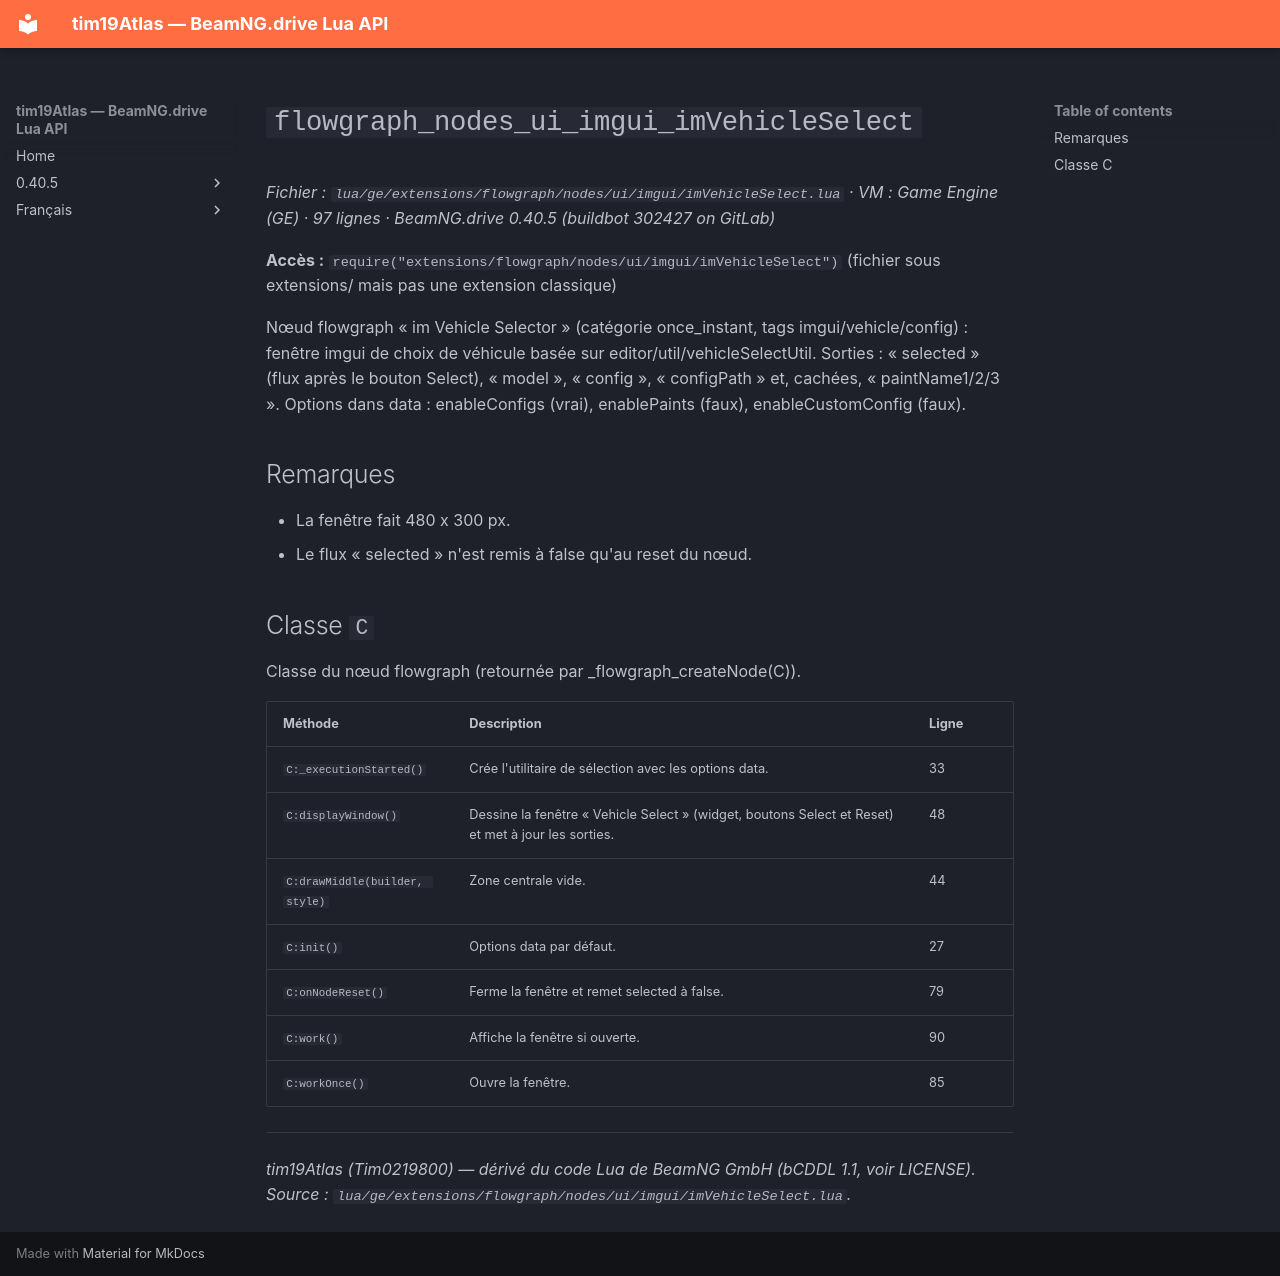

repository: Tim0219800/beamng-lua-atlas · page: fr/0.40.5/ge/extensions/flowgraph/nodes/ui/imgui/imVehicleSelect.html · generator: mkdocs

# `flowgraph_nodes_ui_imgui_imVehicleSelect`

*Fichier : `lua/ge/extensions/flowgraph/nodes/ui/imgui/imVehicleSelect.lua` · VM : Game Engine (GE) · 97 lignes · BeamNG.drive 0.40.5 (buildbot 302427 on GitLab)*

**Accès :** `require("extensions/flowgraph/nodes/ui/imgui/imVehicleSelect")` (fichier sous extensions/ mais pas une extension classique)

Nœud flowgraph « im Vehicle Selector » (catégorie once_instant, tags imgui/vehicle/config) : fenêtre imgui de choix de véhicule basée sur editor/util/vehicleSelectUtil. Sorties : « selected » (flux après le bouton Select), « model », « config », « configPath » et, cachées, « paintName1/2/3 ». Options dans data : enableConfigs (vrai), enablePaints (faux), enableCustomConfig (faux).

## Remarques

- La fenêtre fait 480 x 300 px.
- Le flux « selected » n'est remis à false qu'au reset du nœud.

## Classe `C`

Classe du nœud flowgraph (retournée par _flowgraph_createNode(C)).

| Méthode | Description | Ligne |
|---|---|---|
| `C:_executionStarted()` | Crée l'utilitaire de sélection avec les options data. | 33 |
| `C:displayWindow()` | Dessine la fenêtre « Vehicle Select » (widget, boutons Select et Reset) et met à jour les sorties. | 48 |
| `C:drawMiddle(builder, style)` | Zone centrale vide. | 44 |
| `C:init()` | Options data par défaut. | 27 |
| `C:onNodeReset()` | Ferme la fenêtre et remet selected à false. | 79 |
| `C:work()` | Affiche la fenêtre si ouverte. | 90 |
| `C:workOnce()` | Ouvre la fenêtre. | 85 |

---
*tim19Atlas (Tim0219800) — dérivé du code Lua de BeamNG GmbH (bCDDL 1.1, voir LICENSE). Source : `lua/ge/extensions/flowgraph/nodes/ui/imgui/imVehicleSelect.lua`.*
